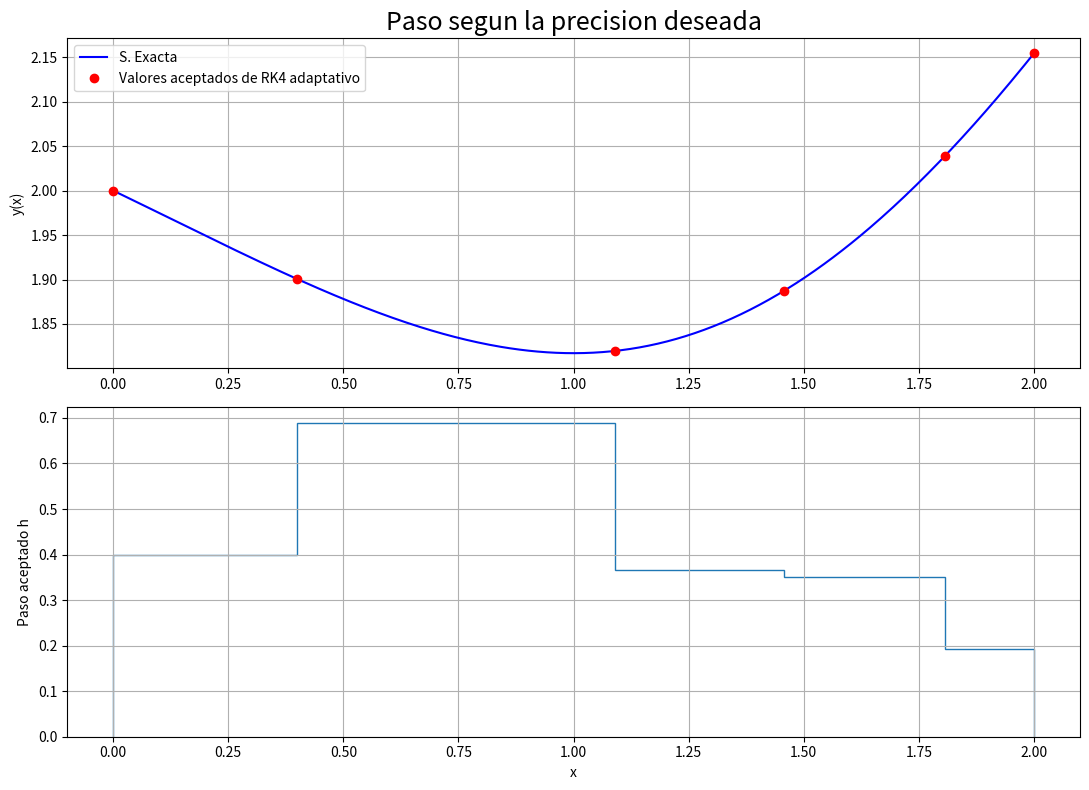

Python code for this plot:
import numpy as np
import matplotlib.pyplot as plt


def g(x):
    return np.cbrt(x**3 - 3*x + 8)


def f(x, y):
    return (x**2 - 1) / y**2


def Paso_RK4(f, x, y, h):
    k1 = f(x, y)
    k2 = f(x + h/2, y + h*k1/2)
    k3 = f(x + h/2, y + h*k2/2)
    k4 = f(x + h, y + h*k3)
    return y + h*(k1 + 2*k2 + 2*k3 + k4)/6


def RK4_Adaptativo(f, x0, y0, xn, h0, rtol=1e-6, atol=1e-9, ItMax=100000):
    if not all(np.isfinite(v) for v in (x0, y0, xn, h0, rtol, atol)):
        raise ValueError('Los datos y tolerancias deben ser finitos.')
    if xn <= x0 or h0 <= 0 or rtol < 0 or atol <= 0:
        raise ValueError('Se requiere xn>x0, h0>0, rtol>=0 y atol>0.')
    if not isinstance(ItMax, (int, np.integer)) or ItMax < 1:
        raise ValueError('ItMax debe ser un entero positivo.')

    x, y, h = float(x0), float(y0), float(h0)
    X, Y, historial = [x], [y], []
    rechazados = 0
    for _ in range(ItMax):
        if x == xn:
            return np.array(X), np.array(Y), np.array(historial), rechazados
        h = min(h, xn - x)
        if x + h == x:
            raise FloatingPointError('El paso es demasiado pequeno para avanzar.')

        y_un_paso = Paso_RK4(f, x, y, h)
        y_medio = Paso_RK4(f, x, y, h/2)
        y_dos_pasos = Paso_RK4(f, x+h/2, y_medio, h/2)

        # Error estimado de los dos medios pasos para un metodo de orden 4.
        error = abs(y_dos_pasos - y_un_paso)/15
        escala = atol + rtol*max(abs(y), abs(y_dos_pasos))
        razon = error/escala
        if not np.isfinite(razon) or not np.isfinite(y_dos_pasos):
            raise FloatingPointError('La integracion produjo valores no finitos.')

        if razon <= 1:
            # Conservar la solucion RK4 de dos medios pasos (sin extrapolar).
            x = xn if h == xn - x else x + h
            y = y_dos_pasos
            X.append(x)
            Y.append(y)
            historial.append([x, h, error, escala])
        else:
            rechazados += 1

        factor = 5.0 if razon == 0 else np.clip(0.9*razon**(-1/5), 0.2, 5.0)
        h = h*factor

    if X[-1] == xn:
        return np.array(X), np.array(Y), np.array(historial), rechazados
    raise RuntimeError('Se alcanzo ItMax antes del extremo final.')


X, Y, historial, rechazados = RK4_Adaptativo(f, 0, 2, 2, 0.4)
error = np.abs(g(X) - Y)
print('x =', X)
print('y =', Y)
print('Error absoluto maximo =', np.max(error))
print('Pasos aceptados =', len(X)-1, '; rechazados =', rechazados)
print('Columnas del historial: x aceptado, h, error local estimado, tolerancia local')
print(historial)
print('La tolerancia controla una estimacion local; no es una cota del error global.')

xi = np.linspace(X[0], X[-1], 400)
fig, ax = plt.subplots(2, 1, figsize=(11, 8))
ax[0].plot(xi, g(xi), 'b', label='S. Exacta')
ax[0].plot(X, Y, 'ro', label='Valores aceptados de RK4 adaptativo')
ax[0].set_ylabel('y(x)')
ax[0].set_title('Paso segun la precision deseada', fontsize=18)
ax[0].legend()
ax[1].stairs(historial[:,1], X)
ax[1].set_xlabel('x')
ax[1].set_ylabel('Paso aceptado h')
for eje in ax:
    eje.grid()
fig.tight_layout()
plt.show()
